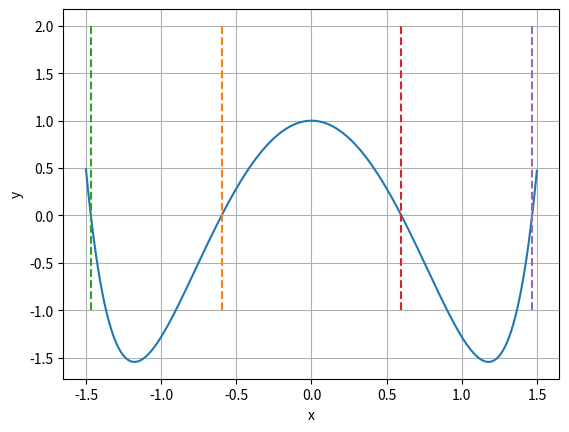

The matplotlib source for this figure:
import numpy as np
import matplotlib.pyplot as plt

def f(x):
    return np.exp(x**2)-4*x**2
def derive_f(x):
    return 2*x*np.exp(x**2)-8*x
def newton(x0):
    print('------------------------------------------------------------------')
    n=1
    Xa = x0
    if(derive_f(Xa) != 0):
        Xb= Xa - f(Xa)/derive_f(Xa)
    print("n= ",n,"Xn = ",Xa,"Xn+1 = ",Xb)
    while abs(Xa - Xb)> EPSILON:
        Xa = Xb
        if(derive_f(Xa) !=0):
            Xb= Xa - f(Xa)/derive_f(Xa)
        n+=1
        print("n= ",n,"Xn = ",Xa,"Xn+1 = ",Xb)
    return Xa
EPSILON = 10**-10
result1 = newton(-1)
result2 = newton(-1.5)
result3 = newton(1)
result4 = newton(1.5)
X = np.arange(-1.5,1.5,0.001)
fx = f(X)
plt.grid()
plt.xlabel("x")
plt.ylabel("y")
plt.plot(X,fx)
plt.plot(np.repeat(result1,2),[-1,2], '--')
plt.plot(np.repeat(result2,2),[-1,2], '--')
plt.plot(np.repeat(result3,2),[-1,2], '--')
plt.plot(np.repeat(result4,2),[-1,2], '--')
plt.show()